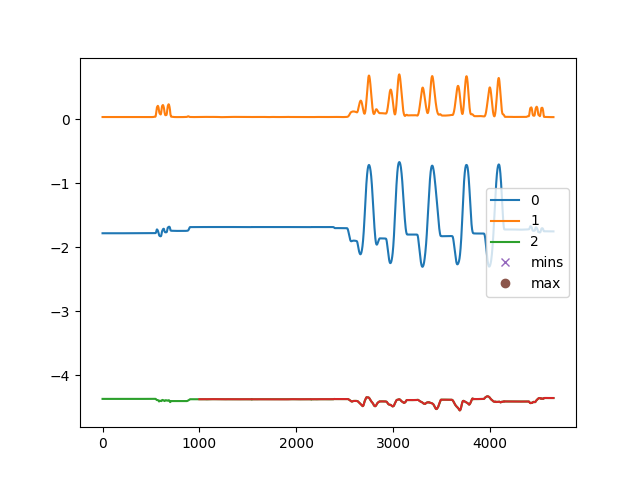

The file beside this chart, header and first rows:
, C:\Users\kiddb\Documents\GitHub\WHT-Proj…
0, []
1, [  13   21   46   63   72   91  101  133…
